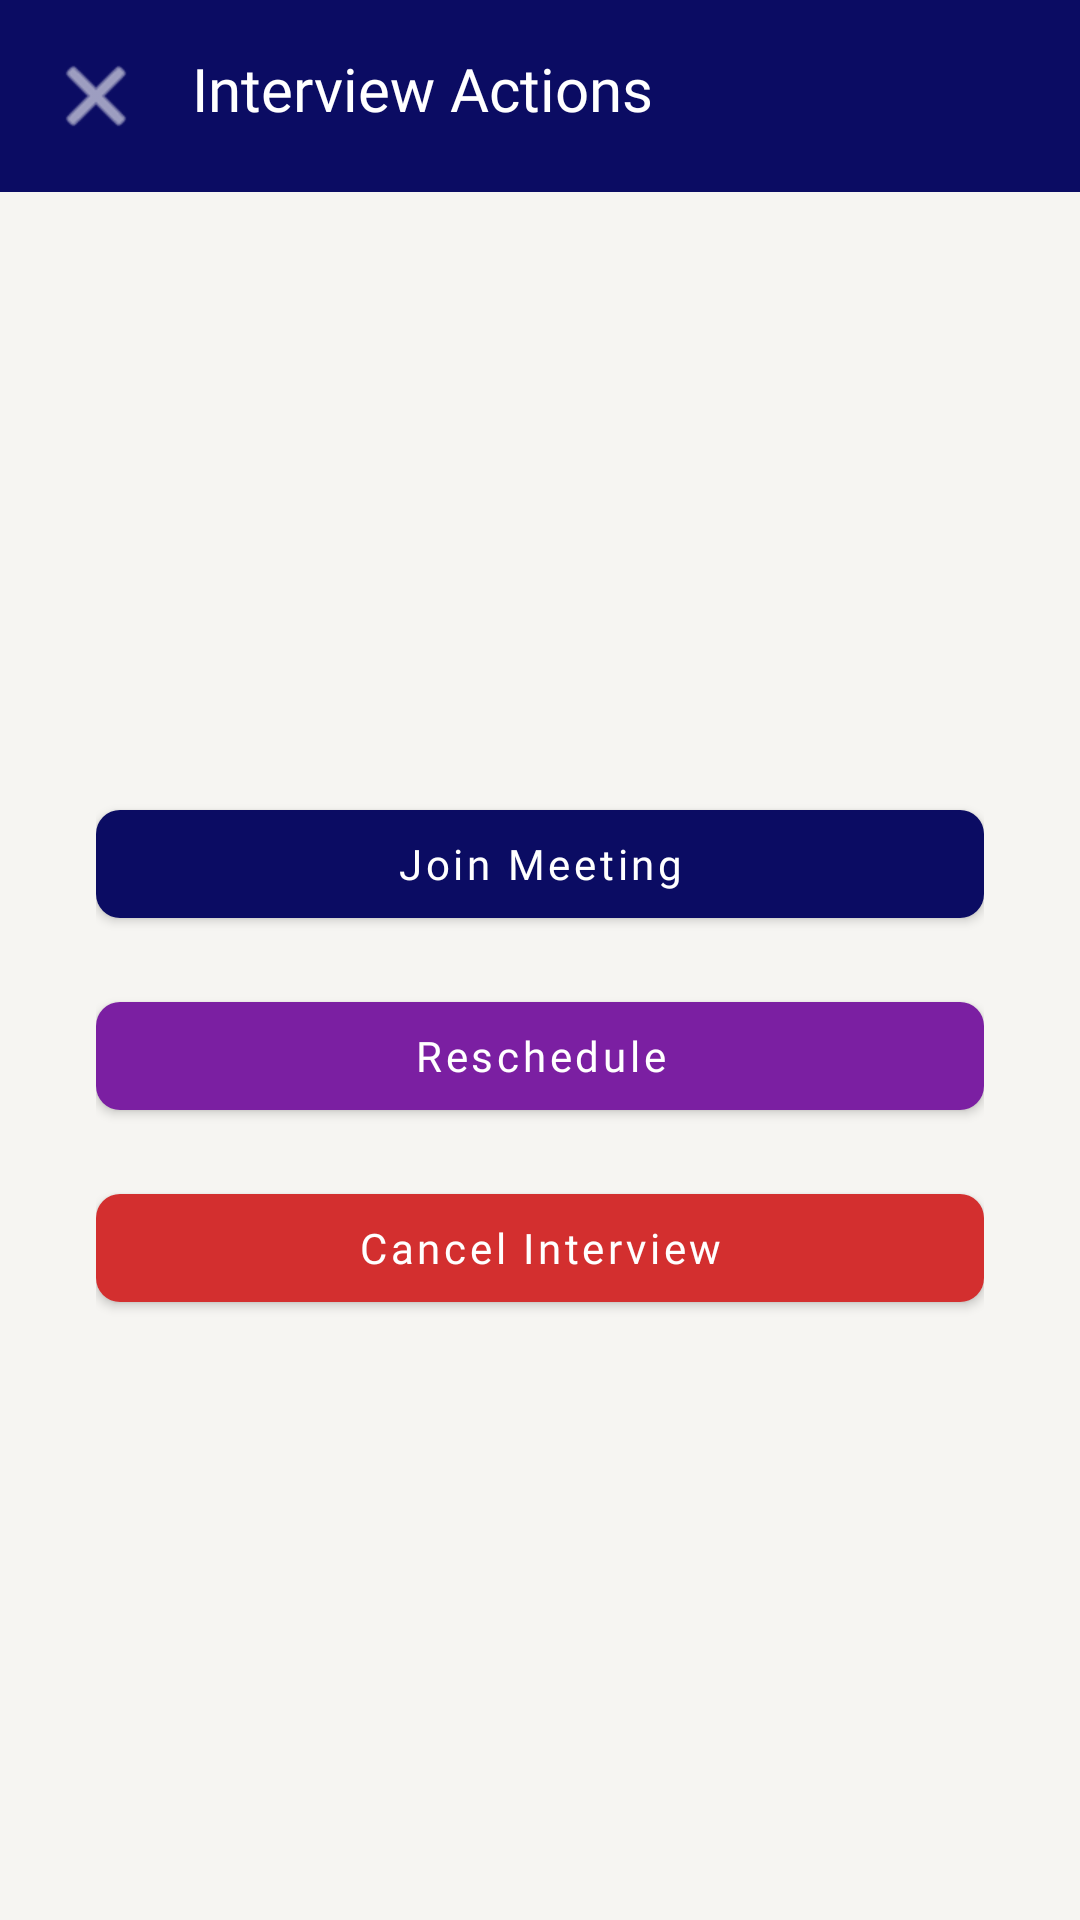

Write the Android layout XML for this screen, with the resource values it uses.
<!-- AndroidManifest.xml: application theme Theme.UnitechHR -->
<!-- res/layout/fragment_interview_detail.xml -->
<?xml version="1.0" encoding="utf-8"?>
<androidx.constraintlayout.widget.ConstraintLayout xmlns:android="http://schemas.android.com/apk/res/android"
    xmlns:app="http://schemas.android.com/apk/res-auto"
    xmlns:tools="http://schemas.android.com/tools"
    android:layout_width="match_parent"
    android:layout_height="match_parent"
    android:background="@color/background">

    
    <LinearLayout
        android:id="@+id/headerLayout"
        android:layout_width="match_parent"
        android:layout_height="wrap_content"
        android:background="@color/blue"
        android:orientation="horizontal"
        android:padding="16dp"
        app:layout_constraintTop_toTopOf="parent">

        <ImageButton
            android:id="@+id/backButton"
            android:layout_width="wrap_content"
            android:layout_height="wrap_content"
            android:background="?attr/selectableItemBackgroundBorderless"
            android:contentDescription="Go back"
            android:src="@android:drawable/ic_menu_close_clear_cancel"
            android:tint="@android:color/white" />

        <TextView
            android:id="@+id/headerTitle"
            android:layout_width="wrap_content"
            android:layout_height="wrap_content"
            android:layout_marginStart="16dp"
            android:fontFamily="@font/urbanist_semibold"
            android:text="Interview Actions"
            android:textColor="@android:color/white"
            android:textSize="20sp" />

    </LinearLayout>

    
    <ScrollView
        android:layout_width="match_parent"
        android:layout_height="0dp"
        android:fillViewport="true"
        app:layout_constraintBottom_toBottomOf="parent"
        app:layout_constraintTop_toBottomOf="@id/headerLayout">

        <LinearLayout
            android:layout_width="match_parent"
            android:layout_height="wrap_content"
            android:orientation="vertical"
            android:padding="16dp"
            android:gravity="center">

            
            <LinearLayout
                android:layout_width="match_parent"
                android:layout_height="wrap_content"
                android:orientation="vertical"
                android:padding="16dp">

                
                <com.google.android.material.button.MaterialButton
                    android:id="@+id/joinMeetingButton"
                    android:layout_width="match_parent"
                    android:layout_height="wrap_content"
                    android:layout_marginBottom="16dp"
                    android:text="Join Meeting"
                    android:textAllCaps="false"
                    app:cornerRadius="8dp"
                    app:backgroundTint="@color/blue"
                    android:fontFamily="@font/urbanist_semibold"/>

                
                <com.google.android.material.button.MaterialButton
                    android:id="@+id/rescheduleButton"
                    android:layout_width="match_parent"
                    android:layout_height="wrap_content"
                    android:layout_marginBottom="16dp"
                    android:text="Reschedule"
                    android:textAllCaps="false"
                    app:cornerRadius="8dp"
                    app:backgroundTint="@color/status_interview"
                    android:fontFamily="@font/urbanist_semibold"/>

                
                <com.google.android.material.button.MaterialButton
                    android:id="@+id/cancelButton"
                    android:layout_width="match_parent"
                    android:layout_height="wrap_content"
                    android:text="Cancel Interview"
                    android:textAllCaps="false"
                    app:cornerRadius="8dp"
                    app:backgroundTint="@color/status_rejected"
                    android:fontFamily="@font/urbanist_semibold"/>
            </LinearLayout>

        </LinearLayout>
    </ScrollView>

</androidx.constraintlayout.widget.ConstraintLayout>
<!-- resources referenced by this layout -->
<resources>
  <color name="background">#F6F5F2</color>
  <color name="blue">#0B0C63</color>
  <color name="status_interview">#7B1FA2</color>
  <color name="status_rejected">#D32F2F</color>
  <style name="Theme.UnitechHR" parent="Base.Theme.UnitechHR" />
  <style name="Base.Theme.UnitechHR" parent="Theme.MaterialComponents.DayNight.NoActionBar">
          
          <item name="colorPrimary">@color/blue</item>
          <item name="colorPrimaryDark">@color/blue_dark</item>
          <item name="colorAccent">@color/blue_light</item>
          
          <item name="android:windowActivityTransitions">true</item>
          
          <item name="android:textColorPrimary">@android:color/black</item>
          <item name="android:textColorSecondary">@android:color/darker_gray</item>
          
          <item name="android:windowTranslucentStatus">false</item>
          <item name="android:windowTranslucentNavigation">false</item>
          <item name="android:navigationBarColor">@android:color/transparent</item>
          <item name="android:statusBarColor">@android:color/transparent</item>
          <item name="android:windowLightStatusBar">true</item>
          <item name="android:windowDrawsSystemBarBackgrounds">true</item>
      </style>
  <color name="blue_dark">#080942</color>
  <color name="blue_light">#3033A9</color>
</resources>
